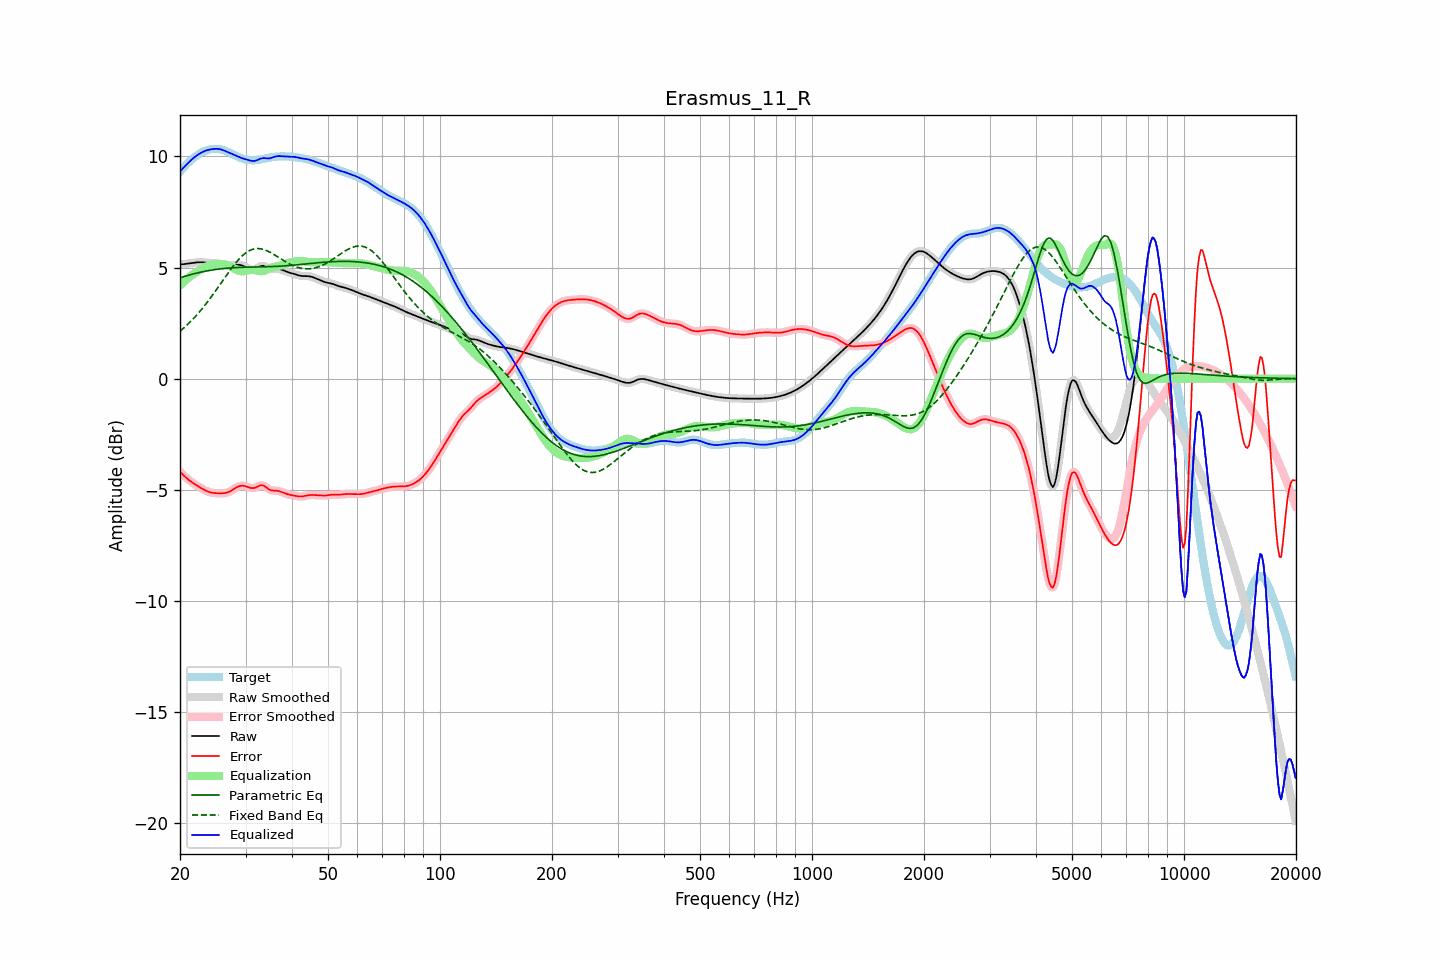

The file beside this chart, header and first rows:
frequency, raw, error, smoothed, error_smoothed, equalization, parametric_eq, fixed_band_eq, equalized_raw, equalized_smoothed, target
20.00, 5.14, -4.18, 5.14, -4.18, 4.19, 4.54, 2.13, 9.33, 9.33, 9.32
20.20, 5.15, -4.26, 5.15, -4.26, 4.26, 4.56, 2.20, 9.41, 9.41, 9.40
20.40, 5.15, -4.33, 5.15, -4.33, 4.33, 4.58, 2.26, 9.48, 9.48, 9.48
20.61, 5.16, -4.40, 5.16, -4.40, 4.40, 4.61, 2.32, 9.56, 9.56, 9.56
20.81, 5.17, -4.47, 5.17, -4.47, 4.46, 4.63, 2.39, 9.63, 9.63, 9.64
21.02, 5.18, -4.53, 5.18, -4.53, 4.53, 4.65, 2.46, 9.71, 9.71, 9.71
21.23, 5.19, -4.59, 5.19, -4.59, 4.58, 4.67, 2.53, 9.78, 9.78, 9.78
21.44, 5.20, -4.64, 5.20, -4.64, 4.64, 4.69, 2.60, 9.84, 9.84, 9.84
21.66, 5.21, -4.69, 5.21, -4.69, 4.69, 4.71, 2.68, 9.91, 9.91, 9.91
21.87, 5.22, -4.74, 5.22, -4.74, 4.74, 4.73, 2.75, 9.97, 9.97, 9.96
22.09, 5.23, -4.79, 5.23, -4.79, 4.79, 4.74, 2.83, 10.02, 10.02, 10.02
22.31, 5.24, -4.83, 5.24, -4.83, 4.83, 4.76, 2.91, 10.07, 10.07, 10.07
22.54, 5.24, -4.88, 5.24, -4.88, 4.88, 4.78, 3.00, 10.12, 10.12, 10.12
22.76, 5.24, -4.92, 5.24, -4.92, 4.92, 4.79, 3.08, 10.16, 10.16, 10.16
22.99, 5.24, -4.96, 5.24, -4.96, 4.96, 4.81, 3.17, 10.20, 10.20, 10.20
23.22, 5.23, -5.00, 5.23, -5.00, 5.00, 4.82, 3.26, 10.23, 10.23, 10.23
23.45, 5.22, -5.04, 5.22, -5.04, 5.04, 4.84, 3.35, 10.26, 10.26, 10.26
23.69, 5.22, -5.07, 5.22, -5.07, 5.07, 4.85, 3.45, 10.28, 10.28, 10.29
23.92, 5.21, -5.10, 5.21, -5.10, 5.09, 4.87, 3.54, 10.30, 10.30, 10.31
24.16, 5.20, -5.12, 5.21, -5.12, 5.11, 4.88, 3.64, 10.32, 10.32, 10.32
24.40, 5.20, -5.13, 5.20, -5.13, 5.13, 4.89, 3.74, 10.33, 10.33, 10.33
24.65, 5.20, -5.14, 5.20, -5.15, 5.14, 4.90, 3.84, 10.34, 10.34, 10.34
24.89, 5.19, -5.15, 5.19, -5.15, 5.15, 4.91, 3.94, 10.34, 10.34, 10.34
25.14, 5.19, -5.15, 5.19, -5.15, 5.16, 4.92, 4.04, 10.34, 10.34, 10.34
25.39, 5.18, -5.15, 5.18, -5.16, 5.16, 4.93, 4.14, 10.34, 10.34, 10.33
25.65, 5.16, -5.16, 5.16, -5.16, 5.16, 4.94, 4.25, 10.33, 10.33, 10.32
25.91, 5.15, -5.16, 5.15, -5.16, 5.16, 4.95, 4.35, 10.31, 10.31, 10.30
26.16, 5.13, -5.15, 5.13, -5.15, 5.15, 4.96, 4.46, 10.28, 10.28, 10.28
26.43, 5.11, -5.15, 5.11, -5.15, 5.14, 4.96, 4.56, 10.25, 10.25, 10.26
26.69, 5.10, -5.13, 5.10, -5.13, 5.12, 4.97, 4.66, 10.22, 10.22, 10.23
26.96, 5.09, -5.11, 5.09, -5.11, 5.10, 4.98, 4.77, 10.18, 10.18, 10.20
27.23, 5.09, -5.08, 5.09, -5.08, 5.06, 4.98, 4.86, 10.15, 10.15, 10.16
27.50, 5.09, -5.03, 5.09, -5.03, 5.03, 4.99, 4.96, 10.12, 10.12, 10.13
27.77, 5.10, -4.99, 5.10, -4.99, 4.99, 4.99, 5.06, 10.09, 10.09, 10.09
28.05, 5.11, -4.94, 5.11, -4.94, 4.94, 5.00, 5.15, 10.06, 10.06, 10.06
28.33, 5.12, -4.90, 5.12, -4.90, 4.90, 5.00, 5.24, 10.03, 10.03, 10.02
28.62, 5.13, -4.86, 5.12, -4.86, 4.87, 5.00, 5.32, 10.00, 10.00, 9.99
28.90, 5.12, -4.84, 5.12, -4.84, 4.85, 5.01, 5.40, 9.97, 9.97, 9.96
29.19, 5.10, -4.82, 5.11, -4.82, 4.83, 5.01, 5.48, 9.94, 9.94, 9.93
29.48, 5.08, -4.82, 5.08, -4.82, 4.83, 5.01, 5.54, 9.92, 9.91, 9.90
29.78, 5.05, -4.83, 5.05, -4.83, 4.84, 5.01, 5.61, 9.89, 9.89, 9.88
30.08, 5.01, -4.85, 5.01, -4.85, 4.85, 5.02, 5.66, 9.87, 9.87, 9.86
30.38, 4.98, -4.87, 4.97, -4.87, 4.87, 5.02, 5.71, 9.85, 9.85, 9.85
30.68, 4.94, -4.90, 4.94, -4.90, 4.89, 5.02, 5.75, 9.83, 9.83, 9.84
30.99, 4.91, -4.92, 4.91, -4.92, 4.90, 5.02, 5.79, 9.81, 9.81, 9.83
31.30, 4.90, -4.93, 4.90, -4.93, 4.90, 5.02, 5.82, 9.80, 9.80, 9.83
31.61, 4.91, -4.92, 4.91, -4.92, 4.89, 5.02, 5.84, 9.80, 9.80, 9.83
31.93, 4.93, -4.90, 4.94, -4.90, 4.88, 5.03, 5.85, 9.81, 9.81, 9.83
32.24, 4.98, -4.86, 4.98, -4.86, 4.86, 5.03, 5.86, 9.83, 9.84, 9.84
32.57, 5.02, -4.83, 5.02, -4.83, 4.84, 5.03, 5.85, 9.87, 9.86, 9.85
32.89, 5.06, -4.80, 5.06, -4.81, 4.84, 5.03, 5.85, 9.90, 9.89, 9.86
33.22, 5.08, -4.80, 5.08, -4.80, 4.84, 5.03, 5.83, 9.92, 9.91, 9.88
33.55, 5.08, -4.82, 5.07, -4.82, 4.85, 5.03, 5.81, 9.93, 9.92, 9.89
33.89, 5.05, -4.86, 5.05, -4.86, 4.87, 5.03, 5.79, 9.92, 9.92, 9.91
34.23, 5.01, -4.91, 5.01, -4.91, 4.90, 5.04, 5.76, 9.92, 9.92, 9.92
34.57, 4.97, -4.96, 4.98, -4.96, 4.94, 5.04, 5.73, 9.91, 9.91, 9.94
34.92, 4.95, -5.00, 4.95, -5.00, 4.97, 5.04, 5.69, 9.92, 9.92, 9.95
35.27, 4.94, -5.02, 4.94, -5.02, 5.00, 5.04, 5.65, 9.94, 9.94, 9.97
35.62, 4.94, -5.03, 4.94, -5.03, 5.02, 5.05, 5.61, 9.96, 9.97, 9.98
35.97, 4.95, -5.03, 4.95, -5.04, 5.04, 5.05, 5.56, 9.99, 9.99, 9.99
... 635 more rows
